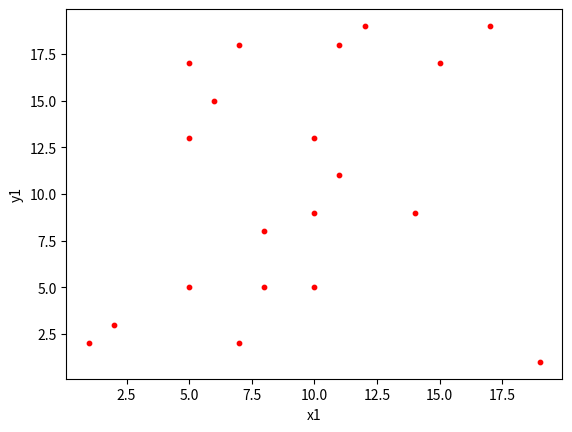

Here is the Python script that generated this plot:
#!/usr/bin/env python
#-*- coding:utf-8 -*-
# @auther: T

import matplotlib.pyplot as plt
import numpy as np
'''
plt.scatter(x, y, s, c, marker, cmap, linewidth)
x: 横坐标数组、
y: 轴坐标数组
s: size
c: color [c, b, y, g, k]
marker: 形状 ['.', 'o', '^', 'V']
cmap: colormap 对象
linewidth: 形状边缘线宽
'''



# 画散点图
def showScatter(train_data, train_color, test_data, test_color, title):
	'''
	o 表示训练样本
	v 表示测试样本
	'''
	plt.title(title)
	plt.scatter(train_data[:, 0], train_data[:, 1], c=train_color, marker='o')
	plt.scatter(test_data[:, 0], test_data[:, 1], c=test_color, marker='v')
	plt.show()

	
# 画两个子图
def drawScatter2(x, y):
	# 获取画布对象
	fig = plt.figure()

	# 通过画布 将画图 分割成4个字图 2*2
	ax1 = fig.add_subplot(121)
	ax1.set_title('1')
	plt.xlabel('x1')
	plt.ylabel('y1')


	ax2 = fig.add_subplot(122)
	ax2.set_title('2')
	plt.xlabel('x2')
	plt.ylabel('y2')

	ax1.scatter(x=x, y=y, s=10, c='r', marker='o', linewidth=1)
	ax2.scatter(x=x, y=y, s=10, c='y', marker='v', linewidth=2)

	plt.subplots_adjust(bottom=0.2, left=0.1, right=0.95, top=0.7, hspace=0.3, wspace=0.4)

	plt.show()

# 不画子图
def drawScatter(x, y):

	# plt 本身就是最大的子图
	plt.xlabel('x1')
	plt.ylabel('y1')
	plt.scatter(x=x, y=y, s=10, c='r', marker='o', linewidth=1)
	plt.show()

def randomData():
	np_x = np.random.randint(1, 20, size=20)
	np_y = np.random.randint(1, 20, size=20)
	print(np_x, np_y)
	return np_x, np_y

def main():
	x, y = randomData()
	drawScatter(x, y)


if __name__ == '__main__':
	main()

